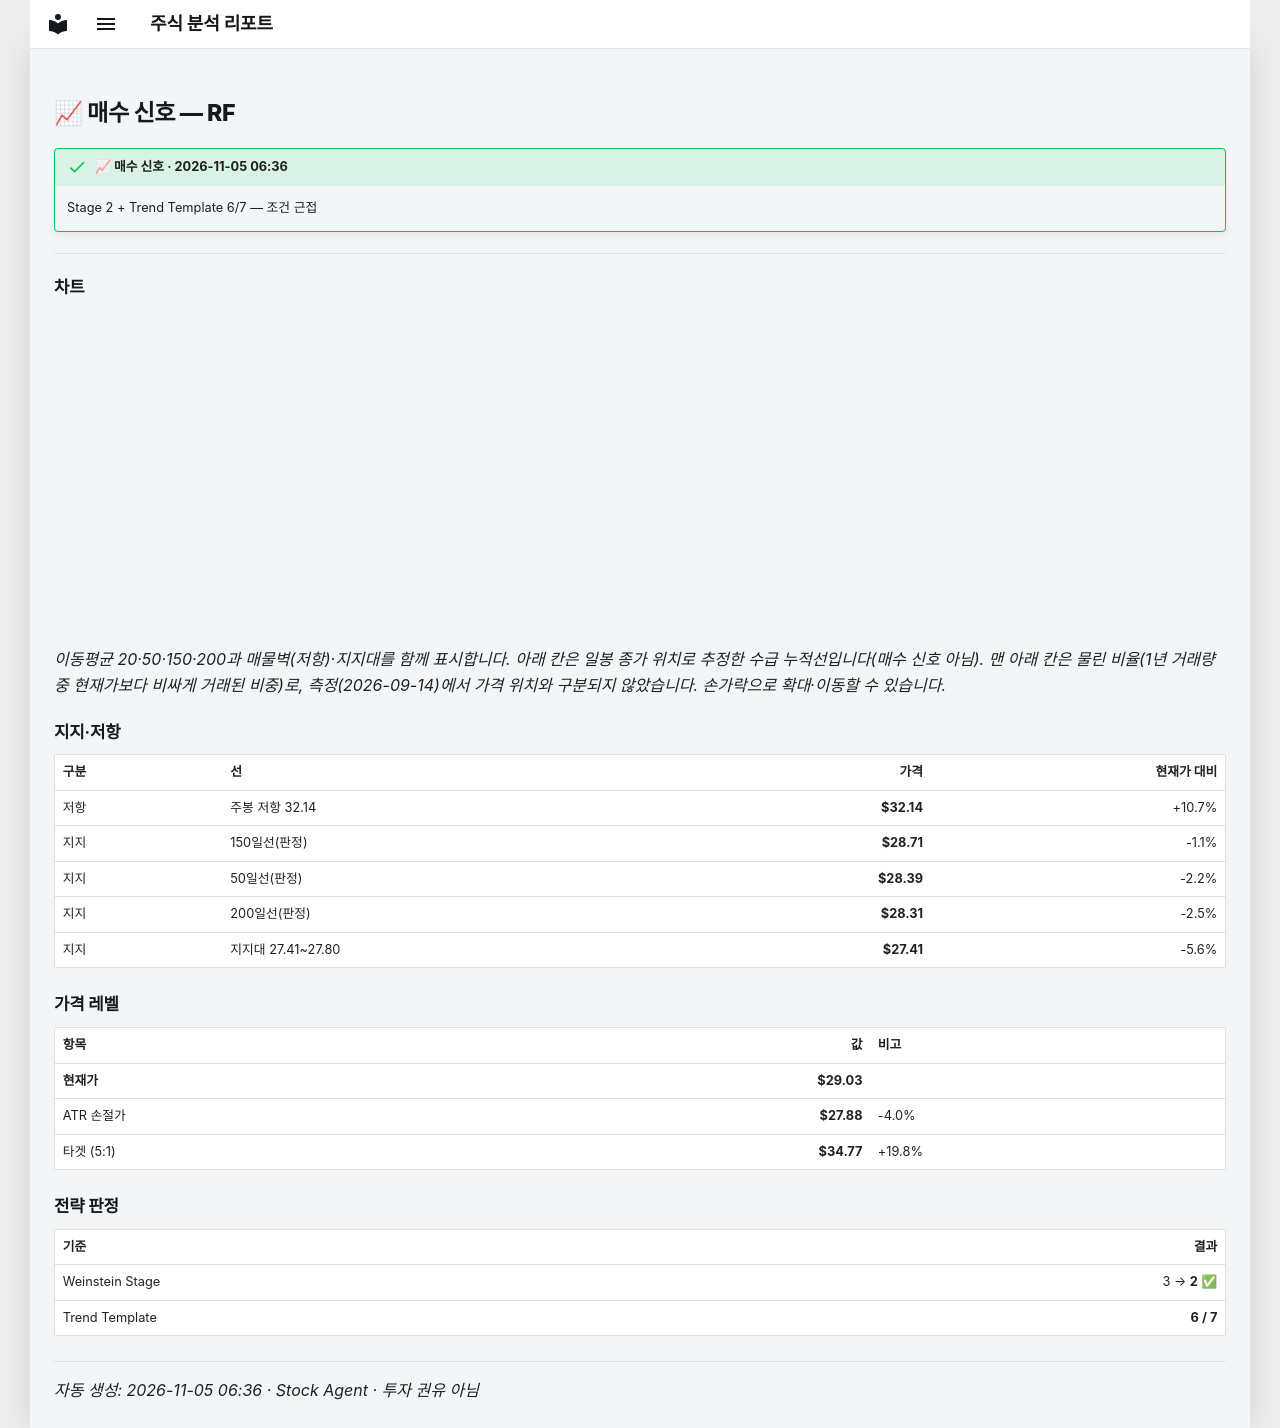

repository: soloandco/stock-reports · page: alerts/20261105-rf-buy_watch/index.html · generator: mkdocs

---
title: "📈 매수 신호 — RF"
ticker: RF
alert: "📈 매수 신호"
created: 2026-11-05
comments: true
---

# 📈 매수 신호 — RF

!!! success "📈 매수 신호 · 2026-11-05 06:36"
    Stage 2 + Trend Template 6/7 — 조건 근접

---

## 차트

<div class="stock-chart" data-src="../charts/20261105-rf-buy_watch.json"></div>

_이동평균 20·50·150·200과 매물벽(저항)·지지대를 함께 표시합니다. 아래 칸은 일봉 종가 위치로 추정한 수급 누적선입니다(매수 신호 아님). 맨 아래 칸은 물린 비율(1년 거래량 중 현재가보다 비싸게 거래된 비중)로, 측정(2026-09-14)에서 가격 위치와 구분되지 않았습니다. 손가락으로 확대·이동할 수 있습니다._

## 지지·저항

| 구분 | 선 | 가격 | 현재가 대비 |
|:-----|:---|-----:|-----------:|
| 저항 | 주봉 저항 32.14 | **$32.14** | +10.7% |
| 지지 | 150일선(판정) | **$28.71** | -1.1% |
| 지지 | 50일선(판정) | **$28.39** | -2.2% |
| 지지 | 200일선(판정) | **$28.31** | -2.5% |
| 지지 | 지지대 27.41~27.80 | **$27.41** | -5.6% |

## 가격 레벨

| 항목 | 값 | 비고 |
|:-----|---:|:-----|
| **현재가** | **$29.03** | |
| ATR 손절가 | **$27.88** | -4.0% |
| 타겟 (5:1) | **$34.77** | +19.8% |

## 전략 판정

| 기준 | 결과 |
|:-----|-----:|
| Weinstein Stage | 3 → **2** ✅ |
| Trend Template | **6 / 7** |

---
_자동 생성: 2026-11-05 06:36 · Stock Agent · 투자 권유 아님_
